pico-8 play session: mixed d-pad (fixed 12-tick cycle)

[t = 1 s] mixed d-pad (1.2s cycle ×~1): → ← ↑ ↓ + 🅾/❎ taps, ~1s
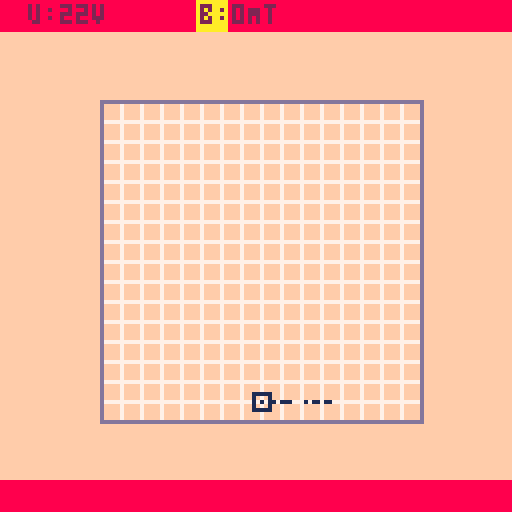
[t = 2 s] mixed d-pad (1.2s cycle ×~1): → ← ↑ ↓ + 🅾/❎ taps, ~2s
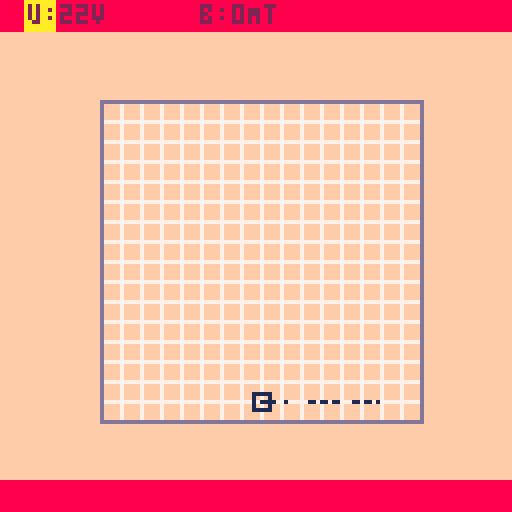
[t = 4 s] mixed d-pad (1.2s cycle ×~3): → ← ↑ ↓ + 🅾/❎ taps, ~4s
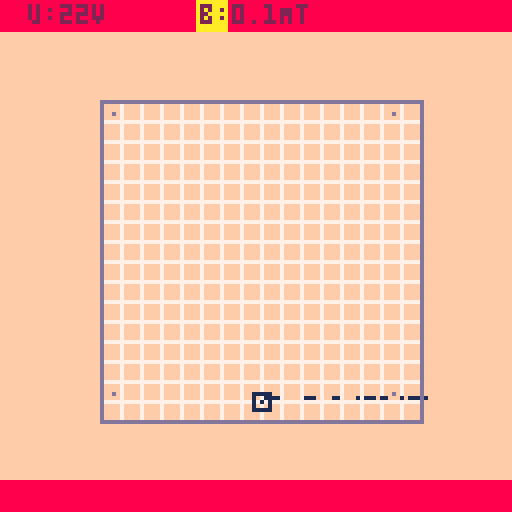
[t = 6 s] mixed d-pad (1.2s cycle ×~5): → ← ↑ ↓ + 🅾/❎ taps, ~6s
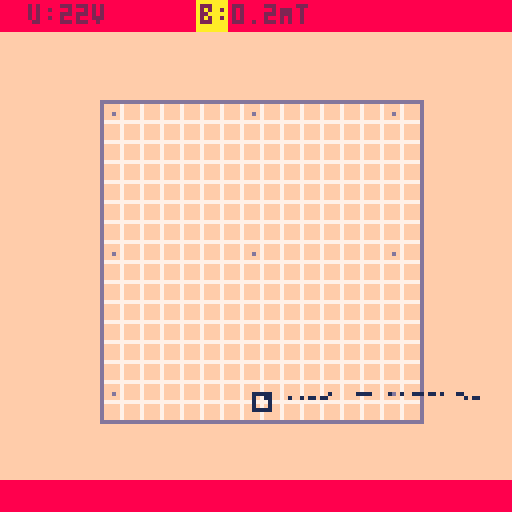
[t = 8 s] mixed d-pad (1.2s cycle ×~6): → ← ↑ ↓ + 🅾/❎ taps, ~8s
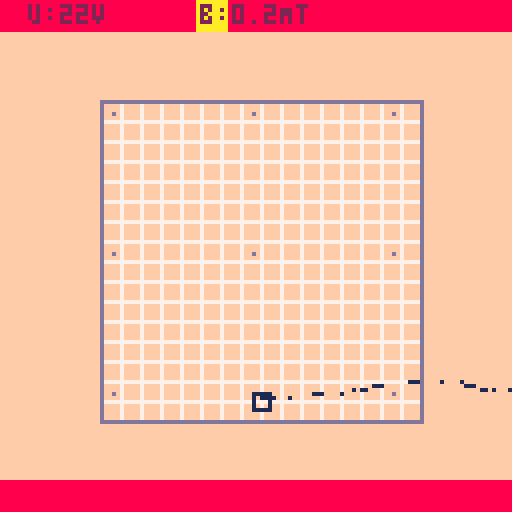

pico-8 cartridge
version 32
__lua__
function _init()
 dauerfeuer=false
 skala=true
 f=0
	t={}
	f1={
		x1=25,
		y1=25,
		x2=105,
		y2=105,
		b=0
		}
	v0=1
	w=0
	c={2,0}--,0,65,120-20} --v,b,alph
	 i_c=1 --kontrolle der einstellbaren groesse
 
end

function _update60()
 if (dauerfeuer) then
 f+=1
 if(f%5==0) create()
 end
 
	foreach(t,update)
	controls()
end

function _draw()
 cls(15)
 if (skala) draw_skala()
 draw_b()
 -- rahmen b-feld
 rect(f1.x1,f1.y1,f1.x2,f1.y2,13)
 foreach(t,draw)
 draw_controls()
 -- quelle
 rect(65-2,100-2,65+2,100+2,1)
-- circ(65,65,40)


end

function create()
 v0 = sqrt(c[1])
 w = 0
 local o={
		x=65,
		y=100,
		lt=500,
		dx=cos(w/360)*v0/5,
		dy=sin(w/360)*v0/5,
		--w=atan2(vx,vy)*360,
		r=1,
		draw=function(self)
--		 pset(self.x,self.y,12)
				 pset(self.x,self.y,1)
		 end,
		dead=function(self)
		 self.lt-=1
		 if (self.lt<0) then return true
		 	else return false
		 	end
		 end
		}
  o.vw=atan2(o.dx,o.dy)*360, --winkelgeschwindigkeit
		 add(t,o)
end
-->8
--updates
function update(obj)
 f1.b=c[2]
 obj.x+=obj.dx
	obj.y+=obj.dy
 local v=sqrt(obj.dx^2+obj.dy^2)
	if(		obj.x > f1.x1 and obj.x < f1.x2
		and obj.y > f1.y1 and obj.y < f1.y2) then
		obj.vw+=f1.b/10
		obj.dx=v*cos(obj.vw/360)
		obj.dy=v*sin(obj.vw/360)
	else
  obj.vw=atan2(obj.dx,obj.dy)*360 
	end
	if (obj:dead()) del(t,obj)
end
-->8
--draws
function draw(obj)
	obj:draw()
end

function draw_b()
 local sprite = 3
	local sp=flr(70/abs(c[2]))
	sp=max(sp,4)
	if c[2]>0 then
		 sprite=2
	elseif c[2]<0 then
		 sprite=1
	end
	for x=f1.x1,f1.x2-6,sp do
	for y=f1.y1,f1.y2-6,sp do
		spr(sprite,x,y)
	end 
	end
end

function draw_skala()
	 -- messraster
 for i=25,105,5 do
 		line(i,25,i,105,7)
 		line(25,i,105,i,7)
	end
end
-->8
function controls()
		local f=1
		if (btnp(➡️) and i_c<#c) i_c+=1
		if (btnp(⬅️) and i_c>1) i_c-=1
		if (i_c==2) f=1
	
		if (btnp(⬆️)) c[i_c]+=f
	 if (btnp(⬇️)) c[i_c]-=f
  if (btnp(❎)) create(1)
  if (btnp(🅾️)) then
	  if dauerfeuer then dauerfeuer=false
	  else dauerfeuer=true
	  end
	 end
  c[1]=mid(0,c[1],100)
  c[2]=mid(-20,c[2],50)

end

function draw_controls()
 local _u=9.1/(2*1.6)*c[1]
 rectfill(0,0,128,7,8)
 rectfill(0,120,128,128,8)
 if (i_c == 1) rectfill(6,0,13,7,10)
 if (i_c == 2) rectfill(49,0,56,7,10)
 
 print("u:"..round(_u*4,1).."v",7,1,2)
 print("b:"..(round(c[2],1)/10).."Mt",50,1,2)
 
 if drawcontrols then
  print("quelle", 65,105-15,8)
	 print("⬅️➡️ - groesse wechseln",14,10,8)
	 print("⬆️⬇️ - groesse einstellen",14,17,8)
	 print("c/🅾️ - elektronenstrahl ein/aus",2.5,107,8)
	 print("x/❎ - einzelelektron start",2.5,113,8)
	end
end
-->8
--helper

function round(a,d)
 return	flr(a*d)/d
end


menuitem(1,"hilfe an/aus",
	function()
 print(drawcontrols,20,20)
	if drawcontrols then 
		drawcontrols=false
	else 
	 drawcontrols=true
	end
end)

menuitem(2,"skala an/aus",
	function()
 --print(drawcontrols,20,20)
	if skala then 
		skala=false
	else 
	 skala=true
	end
end)
__gfx__
00000000000000000000000000000000000000000000000000000000000000000000000000000000000000000000000000000000000000000000000000000000
00000000000000000000000000000000000000000000000000000000000000000000000000000000000000000000000000000000000000000000000000000000
0070070000d0d0000000000000000000000000000000000000000000000000000000000000000000000000000000000000000000000000000000000000000000
00077000000d0000000d000000000000000000000000000000000000000000000000000000000000000000000000000000000000000000000000000000000000
0007700000d0d0000000000000000000000000000000000000000000000000000000000000000000000000000000000000000000000000000000000000000000
00700700000000000000000000000000000000000000000000000000000000000000000000000000000000000000000000000000000000000000000000000000
__map__
0000000000000000000003000000000000000000000000000000000000000000000000000000000000000000000000000000000000000000000000000000000000000000000000000000000000000000000000000000000000000000000000000000000000000000000000000000000000000000000000000000000000000000
